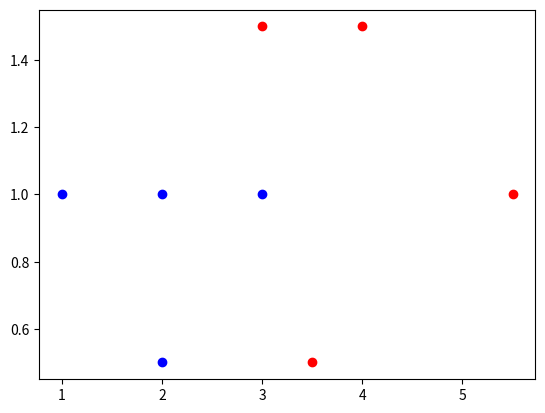

Recreate this plot in Python.
import numpy as np
from matplotlib import pyplot as plt

# Each data point is length, width, type
data = [[3, 1.5, 1],
        [2, 1, 0],
        [4, 1.5, 1],
        [3, 1, 0],
        [3.5, 0.5, 1],
        [2, 0.5, 0],
        [5.5, 1, 1],
        [1, 1, 0]]

mysteryFlower = [4.5, 1]

# network architecture
      #   o         flower type
      #  / \        w1, w2, b
      # o   o       m1, m2

w1 = np.random.randn()
w2 = np.random.randn()
b = np.random.randn()

def sigmoid(x):
    return 1 / (1 + np.exp(-x))

def sigmoid_p(x):
    return sigmoid(x) * (1 - sigmoid(x))

T = np.linspace(-5, 5, 100)
Y = sigmoid(T)

# plt.plot(T, Y, c = 'r')
# plt.plot(T, sigmoid_p(T), c = 'b')
# plt.show()

# plot data
for j in range(len(data)):
    point = data[j]
    color = 'r'
    if point[2] == 0:
        color = 'b'
        pass
    plt.scatter(point[0], point[1], c=color)
    pass
# plt.show()

learningRate = 0.1

# Training loop
for i in range(10000):
    rndIdx = np.random.randint(len(data))
    point = data[rndIdx]

    z = point[0] * w1 + point[1] * w2 + b
    pred = sigmoid(z)

    target = point[2]
    cost = np.square(pred - target)

    dCost_dpred = 2 * (pred - target)
    dpred_dz = sigmoid_p(z)

    dz_dw1 = point[0]
    dz_dw2 = point[1]
    dz_db  = 1

    dcost_dz = dCost_dpred * dpred_dz

    dcost_dw1 = dcost_dz * dz_dw1
    dcost_dw2 = dcost_dz * dz_dw2
    dcost_db  = dcost_dz * dz_db

    w1 = w1 - learningRate * dcost_dw1
    w2 = w2 - learningRate * dcost_dw2
    b = b - learningRate * dcost_db
    pass

print(sigmoid(mysteryFlower[0] * w1 + mysteryFlower[1] * w2 + b))
